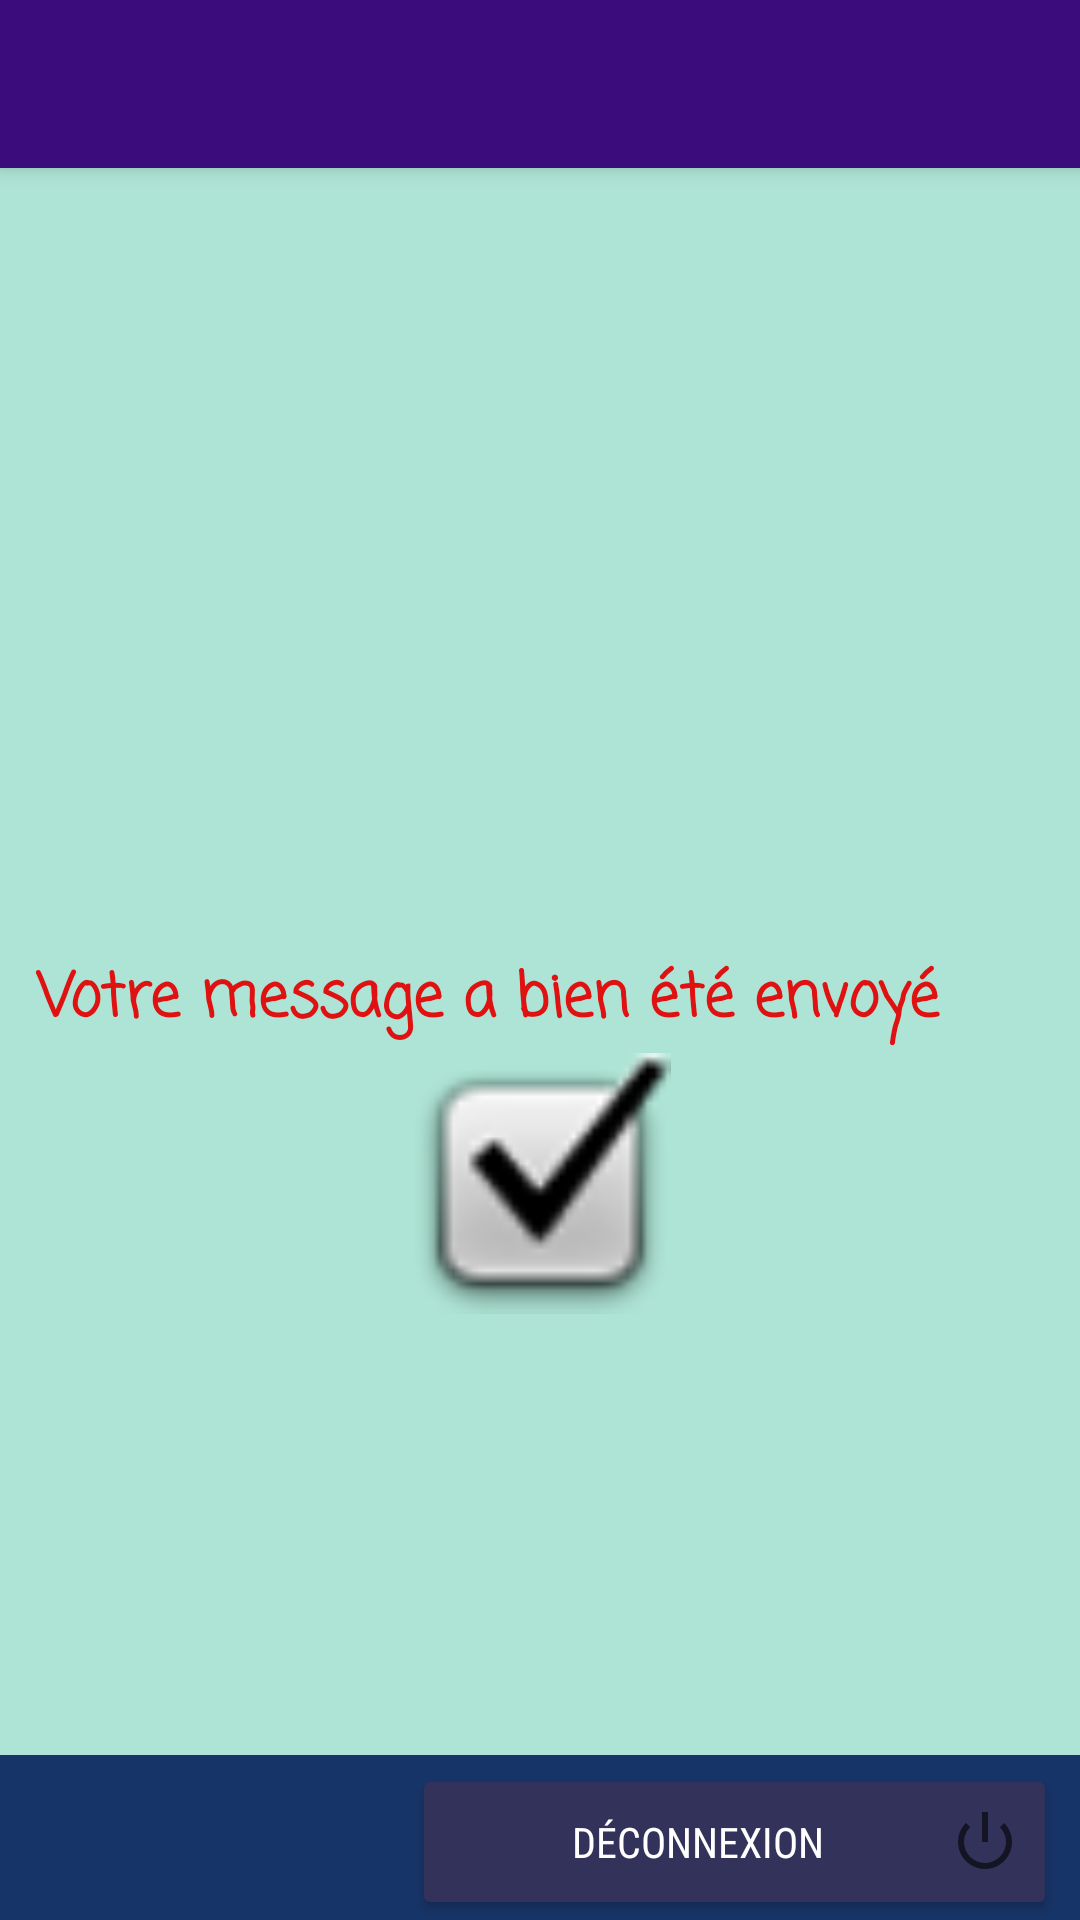

Here is an Android app screen rendered from its layout file. Give the layout XML and the strings, colors and styles it references.
<!-- AndroidManifest.xml: application theme Theme.SosInTimeA -->
<!-- res/layout/activity_validate.xml -->
<?xml version="1.0" encoding="utf-8"?>
<androidx.constraintlayout.widget.ConstraintLayout
    xmlns:android="http://schemas.android.com/apk/res/android"
    xmlns:app="http://schemas.android.com/apk/res-auto"
    xmlns:tools="http://schemas.android.com/tools"
    android:layout_width="match_parent"
    android:layout_height="match_parent"
    android:background="#AEE4D5">





    <include

        android:id="@+id/include3"
        layout="@layout/activity_toolbar"
        android:layout_width="409dp"
        android:layout_height="349dp"
        tools:layout_editor_absoluteX="1dp"
        tools:layout_editor_absoluteY="-4dp" />


    <TextView
        android:layout_width="349dp"
        android:layout_height="31dp"
        android:fontFamily="casual"
        android:text=" Votre message a bien été envoyé"
        android:textColor="#DF1111"
        android:textSize="20sp"
        android:textStyle="bold"
        app:layout_constraintBottom_toBottomOf="parent"
        app:layout_constraintEnd_toEndOf="parent"
        app:layout_constraintStart_toStartOf="parent"
        app:layout_constraintTop_toTopOf="parent"
        app:layout_constraintVertical_bias="0.522"
        tools:ignore="MissingConstraints" />

    <ImageView
        android:id="@+id/activity_main_toolbar1"
        android:layout_width="457dp"
        android:layout_height="55dp"
        android:layout_marginEnd="4dp"
        android:layout_marginRight="4dp"
        android:background="#173468"
        app:layout_constraintBottom_toBottomOf="parent"
        app:layout_constraintEnd_toEndOf="parent"
        app:layout_constraintHorizontal_bias="0.0"
        app:layout_constraintStart_toStartOf="parent"
        app:layout_constraintTop_toTopOf="parent"
        app:layout_constraintVertical_bias="1.0" />

    <Button
        android:id="@+id/button"
        android:layout_width="215dp"
        android:layout_height="52dp"
        android:drawableRight="@android:drawable/ic_lock_power_off"
        android:fontFamily="sans-serif-condensed"
        android:onClick="deconnexion"
        android:text="Déconnexion"
        android:textColor="@color/white"
        app:backgroundTint="#33325A"
        app:layout_constraintBottom_toBottomOf="parent"
        app:layout_constraintEnd_toEndOf="parent"
        app:layout_constraintHorizontal_bias="0.948"
        app:layout_constraintStart_toStartOf="parent"
        app:layout_constraintTop_toTopOf="parent"
        app:layout_constraintVertical_bias="1.0"
        tools:ignore="MissingConstraints" />

    <ImageView
        android:id="@+id/imageView4"
        android:layout_width="87dp"
        android:layout_height="93dp"
        app:layout_constraintBottom_toBottomOf="parent"
        app:layout_constraintEnd_toEndOf="parent"
        app:layout_constraintStart_toStartOf="parent"
        app:layout_constraintTop_toTopOf="parent"
        app:layout_constraintVertical_bias="0.636"
        app:srcCompat="@android:drawable/checkbox_on_background" />


</androidx.constraintlayout.widget.ConstraintLayout>
<!-- res/layout/activity_toolbar.xml (included above) -->
<?xml version="1.0" encoding="utf-8"?>
<RelativeLayout xmlns:android="http://schemas.android.com/apk/res/android"
    xmlns:app="http://schemas.android.com/apk/res-auto"
    android:orientation="vertical"
    android:layout_width="match_parent"
    android:layout_height="match_parent">

    
    <androidx.appcompat.widget.Toolbar
        android:id="@+id/toolbar"
        android:layout_width="match_parent"
        android:layout_height="wrap_content"
        android:background="?attr/colorPrimary"
        android:minHeight="?attr/actionBarSize"
        android:theme="@style/ThemeOverlay.AppCompat.Dark.ActionBar"
        app:popupTheme="@style/ThemeOverlay.AppCompat.Light"
        android:layout_alignParentTop="true"
        android:elevation="4dp"
        android:backgroundTint="#3A0C7C"
        />

</RelativeLayout>
<!-- resources referenced by this layout -->
<resources>
  <style name="Theme.SosInTimeA" parent="Theme.MaterialComponents.DayNight.NoActionBar">
          
          <item name="colorPrimary">@color/purple_500</item>
          <item name="colorPrimaryVariant">@color/purple_700</item>
          <item name="colorOnPrimary">@color/white</item>
          
          <item name="colorSecondary">@color/teal_200</item>
          <item name="colorSecondaryVariant">@color/teal_700</item>
          <item name="colorOnSecondary">@color/black</item>
          
          <item name="android:statusBarColor" tools:targetApi="l">?attr/colorPrimaryVariant</item>
          
      </style>
  <!-- not gathered from this repository: default colours our renderer supplied (Android Studio template values) -->
  <color name="purple_500">#FF6200EE</color>
  <color name="purple_700">#FF3700B3</color>
  <color name="teal_200">#FF03DAC5</color>
  <color name="teal_700">#FF018786</color>
  <color name="black">#FF000000</color>
  <color name="white">#FFFFFFFF</color>
</resources>
